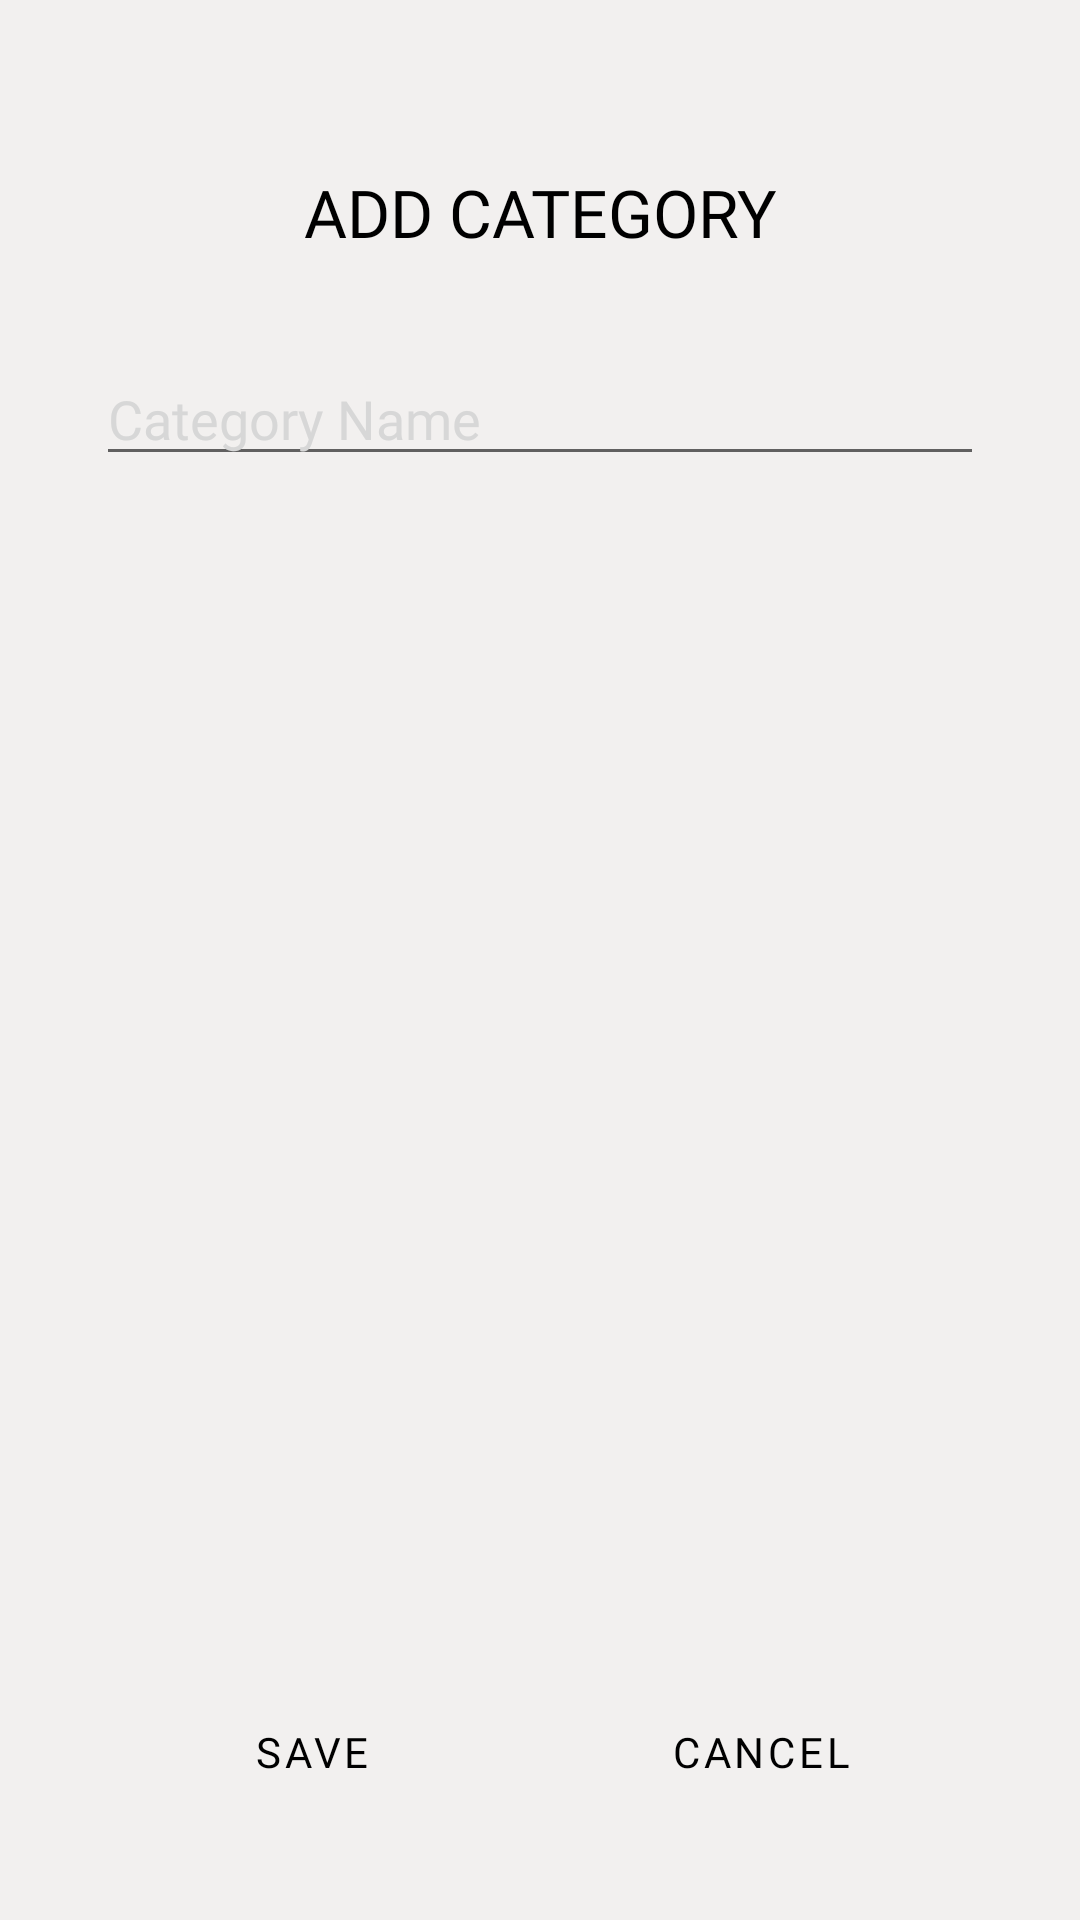

Write the Android layout XML for this screen, with the resource values it uses.
<!-- AndroidManifest.xml: application theme Theme.MoneyPlanner.LightMoney -->
<!-- res/layout/fragment_add_category.xml -->
<?xml version="1.0" encoding="utf-8"?>
<androidx.constraintlayout.widget.ConstraintLayout xmlns:android="http://schemas.android.com/apk/res/android"
    xmlns:app="http://schemas.android.com/apk/res-auto"
    xmlns:tools="http://schemas.android.com/tools"
    android:layout_width="match_parent"
    android:layout_height="match_parent"
    android:paddingTop="?attr/actionBarSize"
    android:background="@color/off_white">

    <TextView
        android:id="@+id/addCategoryTitle"
        android:layout_width="match_parent"
        android:layout_height="wrap_content"
        android:text="ADD CATEGORY"
        style="@style/pageHeaders"
        app:layout_constraintEnd_toEndOf="parent"
        app:layout_constraintStart_toStartOf="parent"
        app:layout_constraintTop_toTopOf="parent" />

    <androidx.constraintlayout.widget.ConstraintLayout
        android:layout_width="match_parent"
        android:layout_height="wrap_content"
        android:layout_margin="16dp"
        android:padding="16dp"
        android:background="@drawable/white_container"
        app:layout_constraintTop_toBottomOf="@id/addCategoryTitle"
        app:layout_constraintStart_toStartOf="parent"
        app:layout_constraintEnd_toEndOf="parent">

    <EditText
        android:id="@+id/editTextCategoryName"
        android:layout_width="0dp"
        android:layout_height="wrap_content"
        android:hint="Category Name"
        style="@style/editText"
        app:layout_constraintEnd_toEndOf="parent"
        app:layout_constraintStart_toStartOf="parent"
        app:layout_constraintTop_toTopOf="parent" />

    </androidx.constraintlayout.widget.ConstraintLayout>

    <Button
        android:id="@+id/buttonSaveCategory"
        android:layout_width="wrap_content"
        android:layout_height="wrap_content"
        android:layout_marginBottom="32dp"
        style="@style/buttons"
        android:text="Save"
        app:layout_constraintBottom_toBottomOf="parent"
        app:layout_constraintEnd_toStartOf="@+id/buttonCancel"
        app:layout_constraintStart_toStartOf="parent" />

    <Button
        android:id="@+id/buttonCancel"
        android:layout_width="wrap_content"
        android:layout_height="wrap_content"
        android:text="Cancel"
        style="@style/buttons"
        app:layout_constraintBottom_toBottomOf="@+id/buttonSaveCategory"
        app:layout_constraintEnd_toEndOf="parent"
        app:layout_constraintStart_toEndOf="@+id/buttonSaveCategory" />

</androidx.constraintlayout.widget.ConstraintLayout>
<!-- resources referenced by this layout -->
<resources>
  <color name="off_white">#F2F0EF</color>
  <style name="buttons" parent="Widget.MaterialComponents.Button">
          <item name="backgroundTint">@color/white</item>
          <item name="android:backgroundTint">@color/white</item>
          <item name="android:textColor">@color/black</item>
          <item name="rippleColor">@color/off_white</item>
          <item name="android:tint">@color/black</item>
          <item name="tint">@color/black</item>
          <item name="cornerRadius">4dp</item>
          <item name="android:fontFamily">@font/questrial_regular</item>
      </style>
  <style name="editText" parent="Widget.MaterialComponents.TextInputLayout.OutlinedBox">
          <item name="android:textColor">@color/black</item>
          <item name="android:textColorHint">@color/grey</item>
          <item name="android:textAppearance">@style/TextAppearance.AppCompat.Medium</item>
          <item name="android:fontFamily">@font/questrial_regular</item>
      </style>
  <style name="pageHeaders" parent="Widget.MaterialComponents.TextView">
          <item name="android:textColor">@color/black</item>
          <item name="android:textAppearance">@style/TextAppearance.AppCompat.Large</item>
          <item name="android:gravity">center</item>
          <item name="android:fontFamily">@font/lexend_peta_variable_font_wght</item>
      </style>
  <style name="Theme.MoneyPlanner.LightMoney" parent="Theme.MaterialComponents.Light.NoActionBar">
          <item name="windowActionBar">false</item>
          <item name="windowNoTitle">true</item>
          <item name="android:statusBarColor">@android:color/transparent</item>
          <item name="android:windowBackground">@color/off_white</item>
      </style>
  <color name="white">#FFFFFF</color>
  <color name="black">#000000</color>
  <color name="grey">#D7d7d7</color>
</resources>
